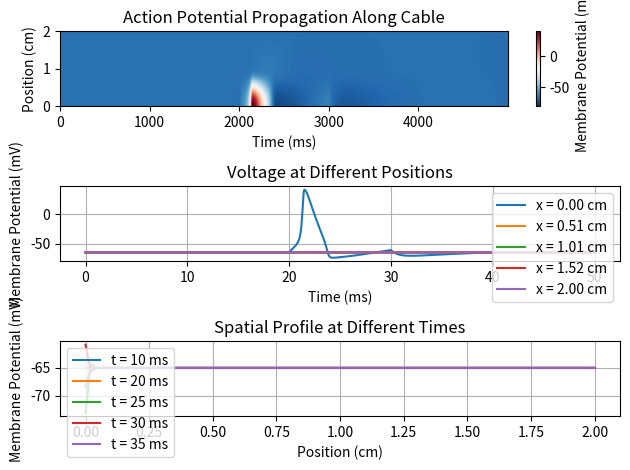

Write Python code to recreate this figure.
import numpy as np

# https://goldmanlab.faculty.ucdavis.edu/wp-content/uploads/sites/263/2016/07/HodgkinHuxley.pdf
# values taken from above converted to SI units

def _default_params():
    """
    Unit conventions for the public API:
    - Time is in seconds (`T_s`, `dt_s`, `stim_*_s`).
    - Voltage is in millivolts (mV).
    - Length is in centimeters (cm).

    Internally, the classic Hodgkin-Huxley rate equations are advanced in milliseconds by
    converting `dt_s` -> `dt_ms` (and similarly for stimulus times).
    """
    return {
        "C_m": 1.0,  # nF/mm^2
        "g_Na": 120.0,  # uS/cm^2
        "g_K": 36.0,
        "g_L": 0.3,
        "E_Na": 50.0,  # mV
        "E_K": -77.0,
        "E_L": -54.387,
        "length": 2.0,  # cm
        "diameter": 0.05,
        "r_a": 35.4,  # axial resistivity
        "n_spatial": 100,
        "dt_s": 1e-5,  # 0.01 ms
        "T_s": 5e-2,  # 50 ms
        "stim_start_s": 2e-2,  # 20 ms
        "stim_end_s": 3e-2,  # 30 ms
    }

# rate functions
# k activation


def alpha_n(V):
    return -0.01 * (V + 55) / (np.exp((V + 55) / -10) - 1)


def beta_n(V):
    return 0.125 * np.exp((V + 65) / -80)


def alpha_m(V):
    return -0.1 * (V + 40) / (np.exp((V + 40) / -10) - 1)


def beta_m(V):
    return 4 * np.exp((V + 65) / -18)


def alpha_h(V):
    return 0.07 * np.exp((V + 65) / -20)


def beta_h(V):
    return 1 / (1 + np.exp((V + 35) / -10))


def create_square_pulse(t, start, end, amplitude, dt):
    pulse = np.zeros_like(t)
    pulse[int(start / dt) : int(end / dt)] = amplitude
    return pulse


def simulate_hh_model(
    *,
    C_m: float | None = None,
    g_Na: float | None = None,
    g_K: float | None = None,
    g_L: float | None = None,
    E_Na: float | None = None,
    E_K: float | None = None,
    E_L: float | None = None,
    length: float | None = None,
    diameter: float | None = None,
    r_a: float | None = None,
    n_spatial: int | None = None,
    dt_s: float | None = None,
    T_s: float | None = None,
    v_rest: float = -65.0,
    stim_start_s: float | None = None,
    stim_end_s: float | None = None,
    stim_amplitude: float = 20.0,
    stim_index: int = 0,
    store_history: bool = True,
    history_stride: int = 1,
):
    defaults = _default_params()
    C_m = defaults["C_m"] if C_m is None else C_m
    g_Na = defaults["g_Na"] if g_Na is None else g_Na
    g_K = defaults["g_K"] if g_K is None else g_K
    g_L = defaults["g_L"] if g_L is None else g_L
    E_Na = defaults["E_Na"] if E_Na is None else E_Na
    E_K = defaults["E_K"] if E_K is None else E_K
    E_L = defaults["E_L"] if E_L is None else E_L
    length = defaults["length"] if length is None else length
    diameter = defaults["diameter"] if diameter is None else diameter
    r_a = defaults["r_a"] if r_a is None else r_a
    n_spatial = defaults["n_spatial"] if n_spatial is None else n_spatial
    dt_s = defaults["dt_s"] if dt_s is None else dt_s
    T_s = defaults["T_s"] if T_s is None else T_s
    stim_start_s = defaults["stim_start_s"] if stim_start_s is None else stim_start_s
    stim_end_s = defaults["stim_end_s"] if stim_end_s is None else stim_end_s

    dt_ms = dt_s * 1e3
    T_ms = T_s * 1e3

    radius = diameter / 2
    dx = length / n_spatial
    diffusion_coeff = radius / (2 * r_a * dx**2 + C_m)

    n_time = int(T_s / dt_s)

    stim_start_idx = int(stim_start_s / dt_s)
    stim_end_idx = int(stim_end_s / dt_s)

    if store_history:
        t_s = np.arange(n_time) * dt_s
        x = np.linspace(0, length, n_spatial)

        V = np.zeros((n_time, n_spatial))
        m = np.zeros((n_time, n_spatial))
        h = np.zeros((n_time, n_spatial))
        n_gate = np.zeros((n_time, n_spatial))

        V[0, :] = v_rest
        m[0, :] = 0.0529
        h[0, :] = 0.5961
        n_gate[0, :] = 0.3177

        for i in range(1, n_time):
            V_old = V[i - 1, :]
            m_old = m[i - 1, :]
            h_old = h[i - 1, :]
            n_old = n_gate[i - 1, :]

            I_Na = g_Na * (m_old**3) * h_old * (V_old - E_Na)
            I_K = g_K * (n_old**4) * (V_old - E_K)
            I_L = g_L * (V_old - E_L)

            dm = alpha_m(V_old) * (1 - m_old) - beta_m(V_old) * m_old
            dh = alpha_h(V_old) * (1 - h_old) - beta_h(V_old) * h_old
            dn = alpha_n(V_old) * (1 - n_old) - beta_n(V_old) * n_old

            m[i, :] = m_old + dm * dt_ms
            h[i, :] = h_old + dh * dt_ms
            n_gate[i, :] = n_old + dn * dt_ms

            d2V = np.zeros(n_spatial)
            d2V[1:-1] = V_old[2:] - 2 * V_old[1:-1] + V_old[:-2]
            d2V[0] = V_old[1] - V_old[0]
            d2V[-1] = V_old[-2] - V_old[-1]

            I_inj = np.zeros(n_spatial)
            if stim_start_idx <= i - 1 < stim_end_idx and 0 <= stim_index < n_spatial:
                I_inj[stim_index] = stim_amplitude

            dV = (diffusion_coeff * d2V + I_inj - I_Na - I_K - I_L) / C_m
            V[i, :] = V_old + dV * dt_ms

        return {
            "t_s": t_s[::history_stride],
            "x": x,
            "V": V[::history_stride, :],
            "length": float(length),
            "dt_s": float(dt_s),
            "T_s": float(T_s),
            "n_spatial": int(n_spatial),
            "n_t": int(n_time),
        }

    V = np.full(n_spatial, v_rest, dtype=float)
    m = np.full(n_spatial, 0.0529, dtype=float)
    h = np.full(n_spatial, 0.5961, dtype=float)
    n_gate = np.full(n_spatial, 0.3177, dtype=float)

    for i in range(1, n_time):
        I_Na = g_Na * (m**3) * h * (V - E_Na)
        I_K = g_K * (n_gate**4) * (V - E_K)
        I_L = g_L * (V - E_L)

        dm = alpha_m(V) * (1 - m) - beta_m(V) * m
        dh = alpha_h(V) * (1 - h) - beta_h(V) * h
        dn = alpha_n(V) * (1 - n_gate) - beta_n(V) * n_gate

        m = m + dm * dt_ms
        h = h + dh * dt_ms
        n_gate = n_gate + dn * dt_ms

        d2V = np.zeros(n_spatial)
        d2V[1:-1] = V[2:] - 2 * V[1:-1] + V[:-2]
        d2V[0] = V[1] - V[0]
        d2V[-1] = V[-2] - V[-1]

        I_inj = np.zeros(n_spatial)
        if stim_start_idx <= i - 1 < stim_end_idx and 0 <= stim_index < n_spatial:
            I_inj[stim_index] = stim_amplitude

        dV = (diffusion_coeff * d2V + I_inj - I_Na - I_K - I_L) / C_m
        V = V + dV * dt_ms

    return {
        "V_final": V,
        "length": float(length),
        "dt_s": float(dt_s),
        "T_s": float(T_s),
        "n_spatial": int(n_spatial),
        "n_t": int(n_time),
    }


def main():
    import matplotlib.pyplot as plt

    result = simulate_hh_model(store_history=True, history_stride=1)
    t_s = result["t_s"]
    x = result["x"]
    V = result["V"]
    length = result["length"]
    dt_s = result["dt_s"]

    ax1 = plt.subplot(3, 1, 1)
    im = ax1.imshow(
        V.T,
        aspect="auto",
        origin="lower",
        cmap="RdBu_r",
        vmin=-80,
        vmax=40,
    )
    ax1.set_xlabel("Time (ms)")
    ax1.set_ylabel("Position (cm)")
    ax1.set_ylim(0, length)
    ax1.set_title("Action Potential Propagation Along Cable")
    plt.colorbar(im, ax=ax1, label="Membrane Potential (mV)")

    ax2 = plt.subplot(3, 1, 2)
    n_spatial = V.shape[1]
    positions_to_plot = [
        0,
        n_spatial // 4,
        n_spatial // 2,
        3 * n_spatial // 4,
        n_spatial - 1,
    ]
    for pos in positions_to_plot:
        ax2.plot(t_s * 1e3, V[:, pos], label=f"x = {x[pos]:.2f} cm")
    ax2.set_xlabel("Time (ms)")
    ax2.set_ylabel("Membrane Potential (mV)")
    ax2.set_title("Voltage at Different Positions")
    ax2.legend()
    ax2.grid(True)

    ax3 = plt.subplot(3, 1, 3)
    times_to_plot = [10, 20, 25, 30, 35]
    for time_ms in times_to_plot:
        idx = int((time_ms * 1e-3) / dt_s)
        if idx < len(t_s):
            ax3.plot(x, V[idx, :], label=f"t = {time_ms} ms")
    ax3.set_xlabel("Position (cm)")
    ax3.set_ylabel("Membrane Potential (mV)")
    ax3.set_title("Spatial Profile at Different Times")
    ax3.legend()
    ax3.grid(True)

    plt.tight_layout()
    plt.savefig("hh_cable_model.png", dpi=150)
    plt.show()


if __name__ == "__main__":
    main()
